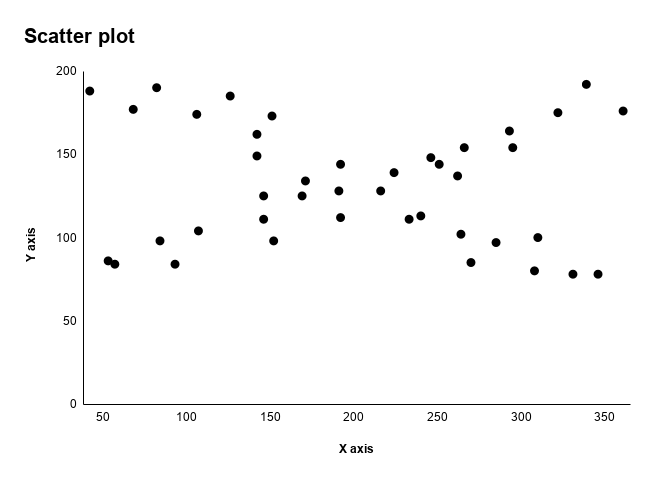

The table this chart was drawn from, first rows:
X, Y
42, 188
53, 86
57, 84
68, 177
82, 190
84, 98
93, 84
106, 174
107, 104
126, 185
142, 162
142, 149
146, 125
146, 111
151, 173
152, 98
169, 125
171, 134
191, 128
192, 112
192, 144
216, 128
224, 139
233, 111
240, 113
246, 148
251, 144
262, 137
264, 102
266, 154
270, 85
285, 97
293, 164
295, 154
308, 80
310, 100
322, 175
331, 78
339, 192
346, 78
361, 176
